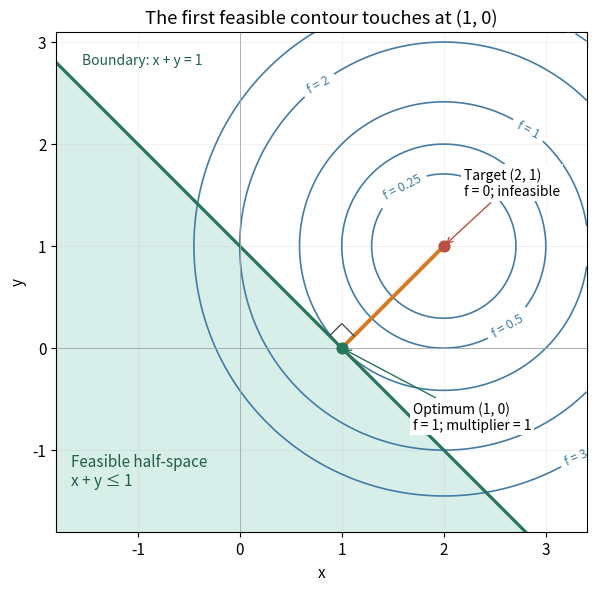

This chart was generated by the following Python code: (Note: this script raises an exception after producing the figure.)
"""Draw the half-space projection example; save basename.png to cwd.

Tested with Python 3.14.4, NumPy 2.3.5, Matplotlib 3.10.7.
Run from _media: MPLCONFIGDIR=/tmp/convex-mpl python3 ../convex-projection-optimization.py
"""

from pathlib import Path

import matplotlib

matplotlib.use("Agg")
import matplotlib.pyplot as plt
import numpy as np


def main():
    a = np.array([2.0, 1.0])
    normal = np.ones(2)
    multiplier = (normal @ a - 1) / (normal @ normal)
    optimum = a - multiplier * normal
    objective = 0.5 * np.sum((optimum - a) ** 2)
    assert np.allclose(optimum, [1, 0])
    assert multiplier == 1 and objective == 1
    assert np.isclose(normal @ optimum, 1)
    assert np.allclose(optimum - a + multiplier * normal, 0)
    # Check the exact square-completion certificate on a grid, including
    # points on both sides of the constraint boundary.
    grid = np.linspace(-2.0, 3.4, 351)
    x, y = np.meshgrid(grid, grid)
    f = 0.5 * ((x - a[0]) ** 2 + (y - a[1]) ** 2)
    g = x + y - 1
    certificate = 1 + 0.5 * ((x - 1) ** 2 + y ** 2)
    assert np.allclose(f + multiplier * g, certificate)
    assert np.all(f[g <= 0] >= 1 - 1e-12)

    plt.rcParams.update({"font.size": 11})
    fig, ax = plt.subplots(figsize=(7.1, 5.8), layout="constrained", facecolor="white")
    ax.fill_between(grid, -2, 1 - grid, color="#d8eee8", alpha=1)
    contours = ax.contour(x, y, f, levels=[0.25, 0.5, 1, 2, 3],
                          colors="#447ca5", linewidths=1.2)
    ax.clabel(contours, inline=True, fmt="f = %g", fontsize=9)
    ax.plot(grid, 1 - grid, color="#26765c", lw=2.3)
    ax.plot([optimum[0], a[0]], [optimum[1], a[1]],
            color="#d17a24", lw=2.8)
    ax.scatter(*a, color="#b94f42", s=60, zorder=5)
    ax.scatter(*optimum, color="#26765c", s=60, zorder=5)
    ax.annotate("Target (2, 1)\nf = 0; infeasible", a, xytext=(2.2, 1.5),
                fontsize=10, bbox={"facecolor": "white", "edgecolor": "none", "pad": 2},
                arrowprops={"arrowstyle": "->", "color": "#b94f42"})
    ax.annotate("Optimum (1, 0)\nf = 1; multiplier = 1", optimum,
                xytext=(1.7, -0.8), fontsize=10,
                bbox={"facecolor": "white", "edgecolor": "none", "pad": 2},
                arrowprops={"arrowstyle": "->", "color": "#26765c"})
    ax.text(-1.65, -1.35, "Feasible half-space\nx + y ≤ 1", color="#205e49")
    ax.text(-1.55, 2.78, "Boundary: x + y = 1", color="#205e49", fontsize=10,
            bbox={"facecolor": "white", "edgecolor": "none", "pad": 2})
    # Mark orthogonality of the displacement to the boundary tangent.
    tangent = np.array([-1, 1]) / np.sqrt(2)
    outward = normal / np.sqrt(2)
    corner = np.array([optimum + 0.17 * tangent,
                       optimum + 0.17 * (tangent + outward),
                       optimum + 0.17 * outward])
    ax.plot(*corner.T, color="#4c5357", lw=1)
    ax.axhline(0, color="#a1a8ac", lw=0.6)
    ax.axvline(0, color="#a1a8ac", lw=0.6)
    ax.set(xlim=(-1.8, 3.4), ylim=(-1.8, 3.1), aspect="equal",
           xlabel="x", ylabel="y", title="The first feasible contour touches at (1, 0)")
    ax.grid(alpha=0.16)
    fig.savefig(Path.cwd() / (Path(__file__).stem + ".png"),
                dpi=120, facecolor="white", transparent=False)
    plt.close(fig)
    print(f"Projection {optimum.tolist()}, multiplier {multiplier:g}, objective {objective:g}")


if __name__ == "__main__":
    main()
